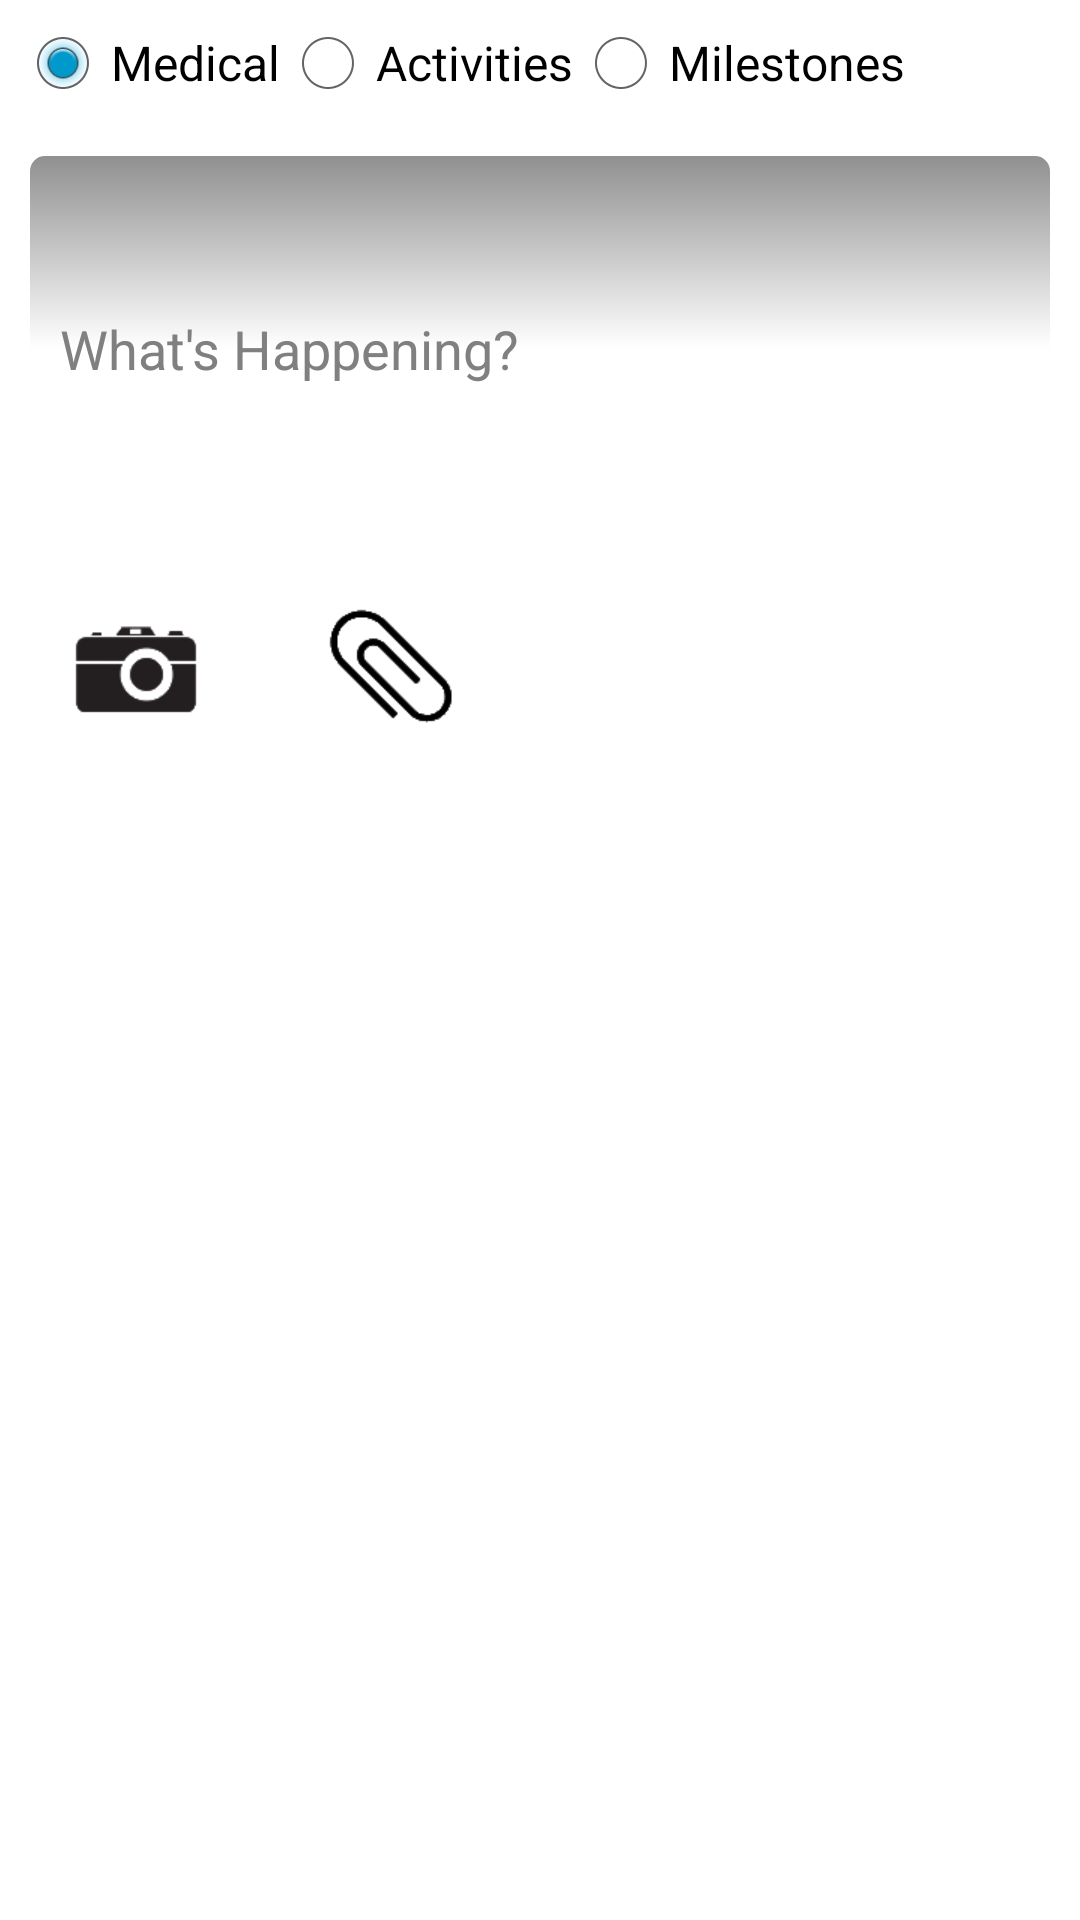

Write the Android layout XML for this screen, with the resource values it uses.
<!-- AndroidManifest.xml: application theme AppBaseTheme -->
<!-- res/layout/event_activity.xml -->
<?xml version="1.0" encoding="utf-8"?>
<LinearLayout xmlns:android="http://schemas.android.com/apk/res/android"
    xmlns:tools="http://schemas.android.com/tools"
    android:layout_width="fill_parent"
    android:layout_height="fill_parent"
    android:orientation="vertical" >
    
    
    <RadioGroup
		        android:id="@+id/radioEventType"
		        android:layout_width="match_parent"
		        android:layout_height="wrap_content" 
		        android:orientation="horizontal"
		        android:padding="5dp">
 
		        <RadioButton
		            android:id="@+id/radioMeds"
		            android:layout_width="wrap_content"
		            android:layout_height="wrap_content"
		            android:text="@string/medical" 
		            android:checked="true" />
	 
		        <RadioButton
		            android:id="@+id/radioNonmeds"
		            android:layout_width="wrap_content"
		            android:layout_height="wrap_content"
		            android:text="@string/nonmeds" />
		        
		        <RadioButton
		            android:id="@+id/radioMilestone"
		            android:layout_width="wrap_content"
		            android:layout_height="wrap_content"
		            android:text="@string/milestones" />
	 
    		</RadioGroup>
    
    <MultiAutoCompleteTextView 
        android:id="@+id/eventEditText"
        android:layout_width="fill_parent"
    	android:layout_height="wrap_content"
    	android:inputType="textMultiLine"
    	android:hint="@string/post_hint"
    	android:background="@drawable/edittext_selector"
    	android:padding="10dp"
    	android:layout_margin="10dp"
    	android:isScrollContainer="true"
    	android:completionThreshold="1"
    	android:maxLines="5"
    	android:lines="5"/>
    
    <ImageView
        android:id="@+id/eventPageImage"
        android:contentDescription="@string/description"
        android:layout_width="fill_parent"
        android:layout_height="wrap_content"
        android:layout_marginBottom="6dp" />
    
    <LinearLayout
        android:layout_width="fill_parent"
    	android:layout_height="wrap_content"
    	android:orientation="horizontal"
    	android:layout_margin="3dp">
    	
        <ImageView
            android:contentDescription="@string/description"
    	    android:id="@+id/eventCameraButton"
            android:layout_width="wrap_content"
            android:layout_height="wrap_content"
    		android:src="@drawable/camera" 
    		android:layout_weight="1"
    		android:onClick="onCameraClick"/>
        
        <ImageView
            android:contentDescription="@string/description"
    	    android:id="@+id/eventAttachFileButton"
            android:layout_width="wrap_content"
            android:layout_height="wrap_content"
    		android:src="@drawable/upload" 
    		android:layout_weight="1"
    		android:onClick="onUploadClick"/>
        
        <Space 
            android:layout_width="wrap_content"
            android:layout_height="wrap_content"
            android:layout_weight="5"/>
    
    </LinearLayout>
    
    
</LinearLayout>
<!-- resources referenced by this layout -->
<resources>
  <!-- drawable camera: gif bitmap (drawable-hdpi, 1535 bytes) -->
  <!-- drawable edittext_selector (drawable) -->
  <selector xmlns:android="http://schemas.android.com/apk/res/android">
      <item 
       android:state_pressed="true" 
       android:state_enabled="true"
       android:drawable="@drawable/edittext_pressed" />
      <item 
       android:state_focused="true" 
       android:state_enabled="true"
       android:drawable="@drawable/edittext_pressed" />
      <item 
       android:state_enabled="true"
       android:drawable="@drawable/edittext_default" />
  </selector>
  <!-- drawable upload: gif bitmap (drawable-hdpi, 1666 bytes) -->
  <string name="description">Description</string>
  <string name="medical">Medical</string>
  <string name="milestones">Milestones</string>
  <string name="nonmeds">Activities</string>
  <string name="post_hint">What\'s Happening?</string>
  <style name="AppBaseTheme" parent="android:Theme.Holo.Light.DarkActionBar">
          
      </style>
  <!-- drawable edittext_pressed (drawable) -->
  <?xml version="1.0" encoding="utf-8"?>
  <shape xmlns:android="http://schemas.android.com/apk/res/android"
  android:shape="rectangle" android:padding="10dp">
  	<stroke android:width="2dp" android:color="@color/yellow"/>
      <corners
       android:bottomRightRadius="5dp"
       android:bottomLeftRadius="5dp"
    	 android:topLeftRadius="5dp"
       android:topRightRadius="5dp"/>
     	<gradient 
     	    android:startColor="@color/light_gray"
     	    android:centerColor="@color/white"
     	    android:endColor="@color/white"
     	    android:type="linear"
     	    android:angle="270"/>
  </shape>
  <!-- drawable edittext_default (drawable) -->
  <?xml version="1.0" encoding="utf-8"?>
  <shape xmlns:android="http://schemas.android.com/apk/res/android"
  android:shape="rectangle" android:padding="10dp">
   <stroke android:width="0dp" android:color="@color/black" />
   <corners
       android:bottomRightRadius="5dp"
       android:bottomLeftRadius="5dp"
    	 android:topLeftRadius="5dp"
    	 android:topRightRadius="5dp"/>
   <gradient 
     	    android:startColor="@color/light_gray"
     	    android:centerColor="@color/white"
     	    android:endColor="@color/white"
     	    android:type="linear"
     	    android:angle="270"/>
  </shape>
  <color name="yellow">#FF9900</color>
  <color name="light_gray">#909090</color>
  <color name="white">#FFFFFF</color>
  <color name="black">#000000</color>
</resources>
